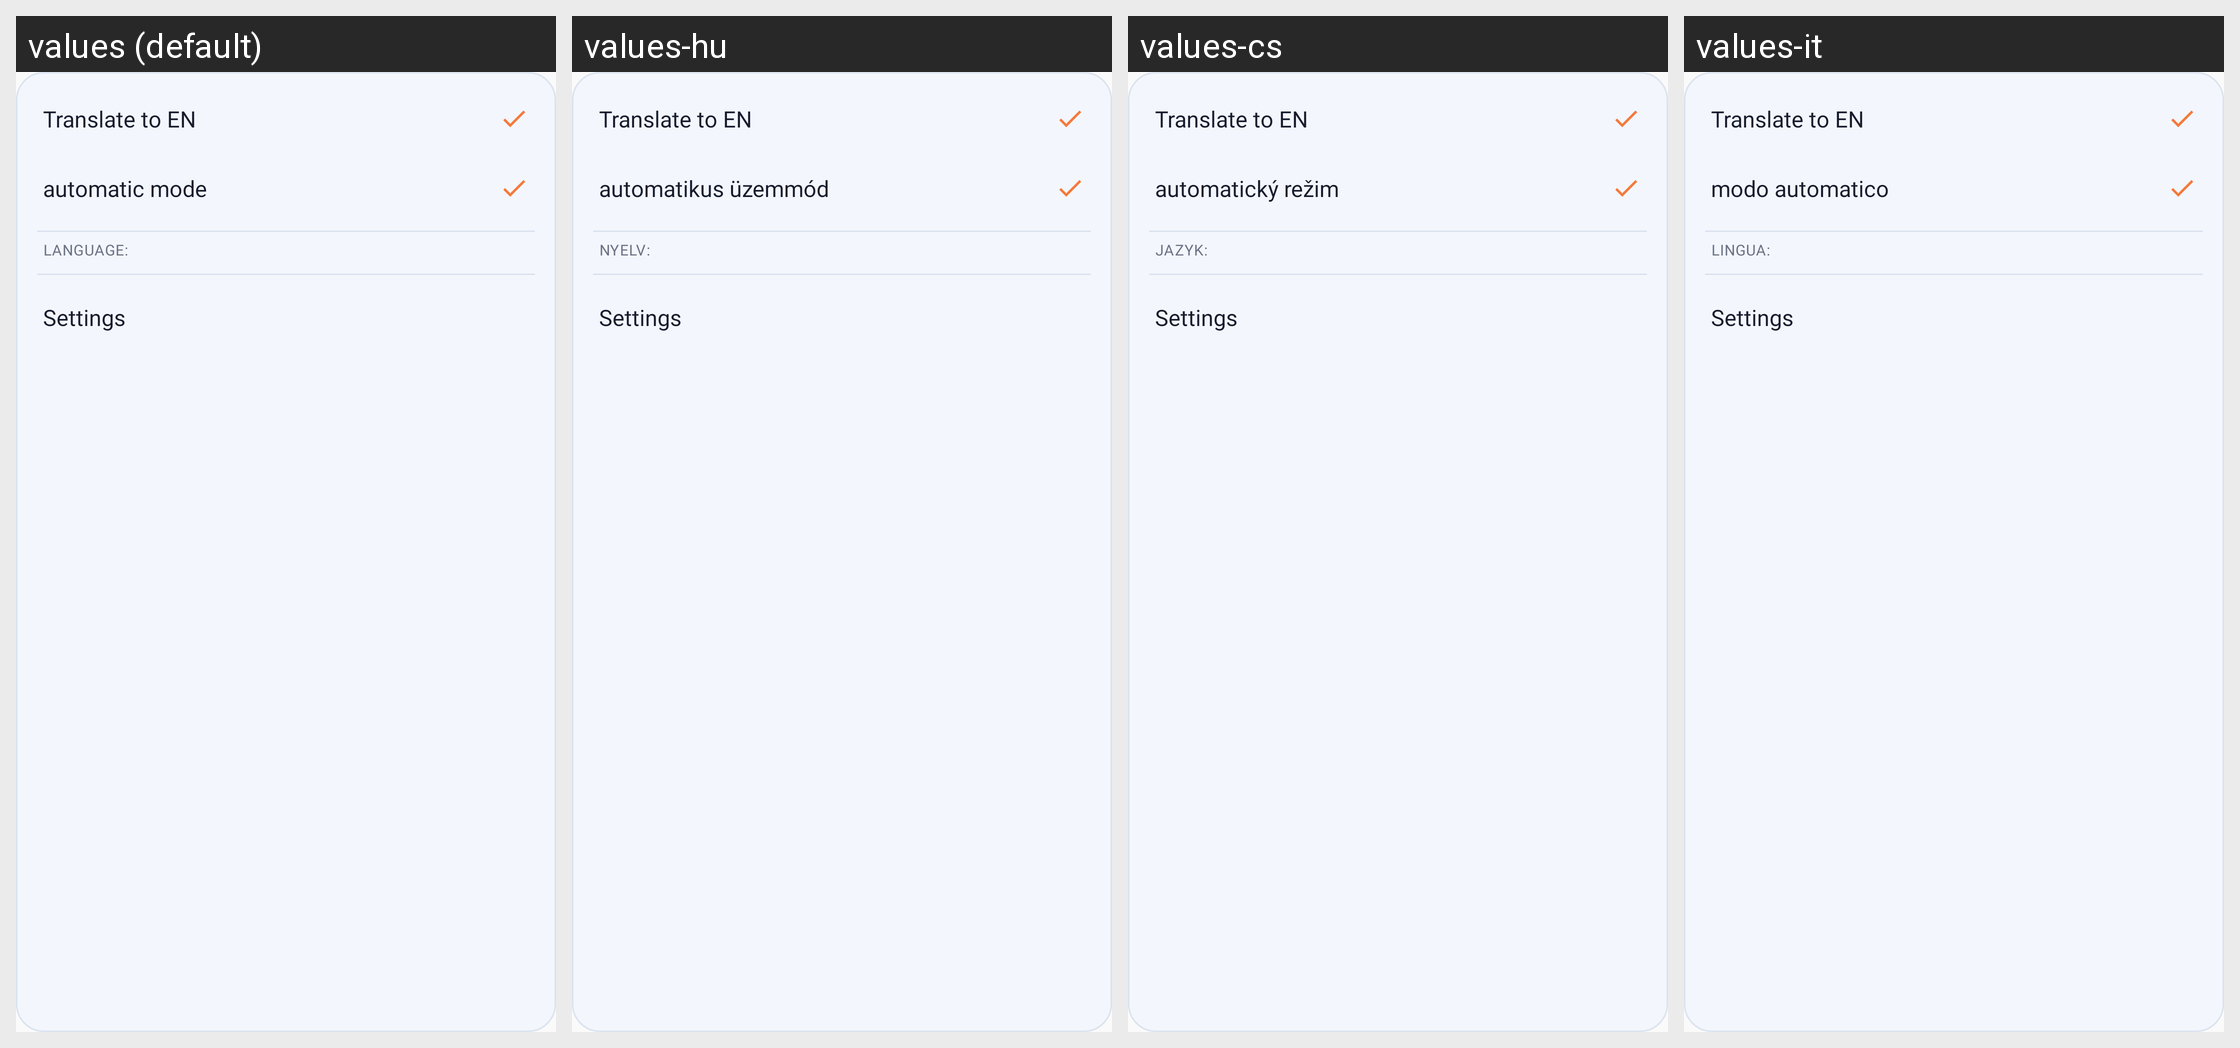

Locale-by-locale string values for the Android screen shown in this grid:
Android screen res/layout/ime_more_menu.xml rendered under 4 locales, left to right: values (default), values-hu, values-cs, values-it. Device: Nexus 5 (rendered at 1080×1920; each locale shown at half size, 540×960, under a caption strip naming it); theme Theme.Whisper.NoActionBar.
Other locales in the repository, not shown: values-ar, values-be, values-de, values-fa, values-fr, values-iw, values-pt-rBR, values-ro, values-ru, values-zh-rCN.
Strings drawn on this screen, with the default value and each locale's value (text and hints the layout hard-codes, and strings that could not be matched under every locale, appear in the picture but are not listed):

translate_short
  values: Translate to EN
  values-hu: Translate to EN  [not translated; the default value is used]
  values-cs: Translate to EN  [not translated; the default value is used]
  values-it: Translate to EN  [not translated; the default value is used]

auto_button
  values: automatic mode
  values-hu: automatikus üzemmód
  values-cs: automatický režim
  values-it: modo automatico

language
  values: Language:
  values-hu: Nyelv:
  values-cs: Jazyk:
  values-it: Lingua:

settings_title
  values: Settings
  values-hu: Settings  [not translated; the default value is used]
  values-cs: Settings  [not translated; the default value is used]
  values-it: Settings  [not translated; the default value is used]
